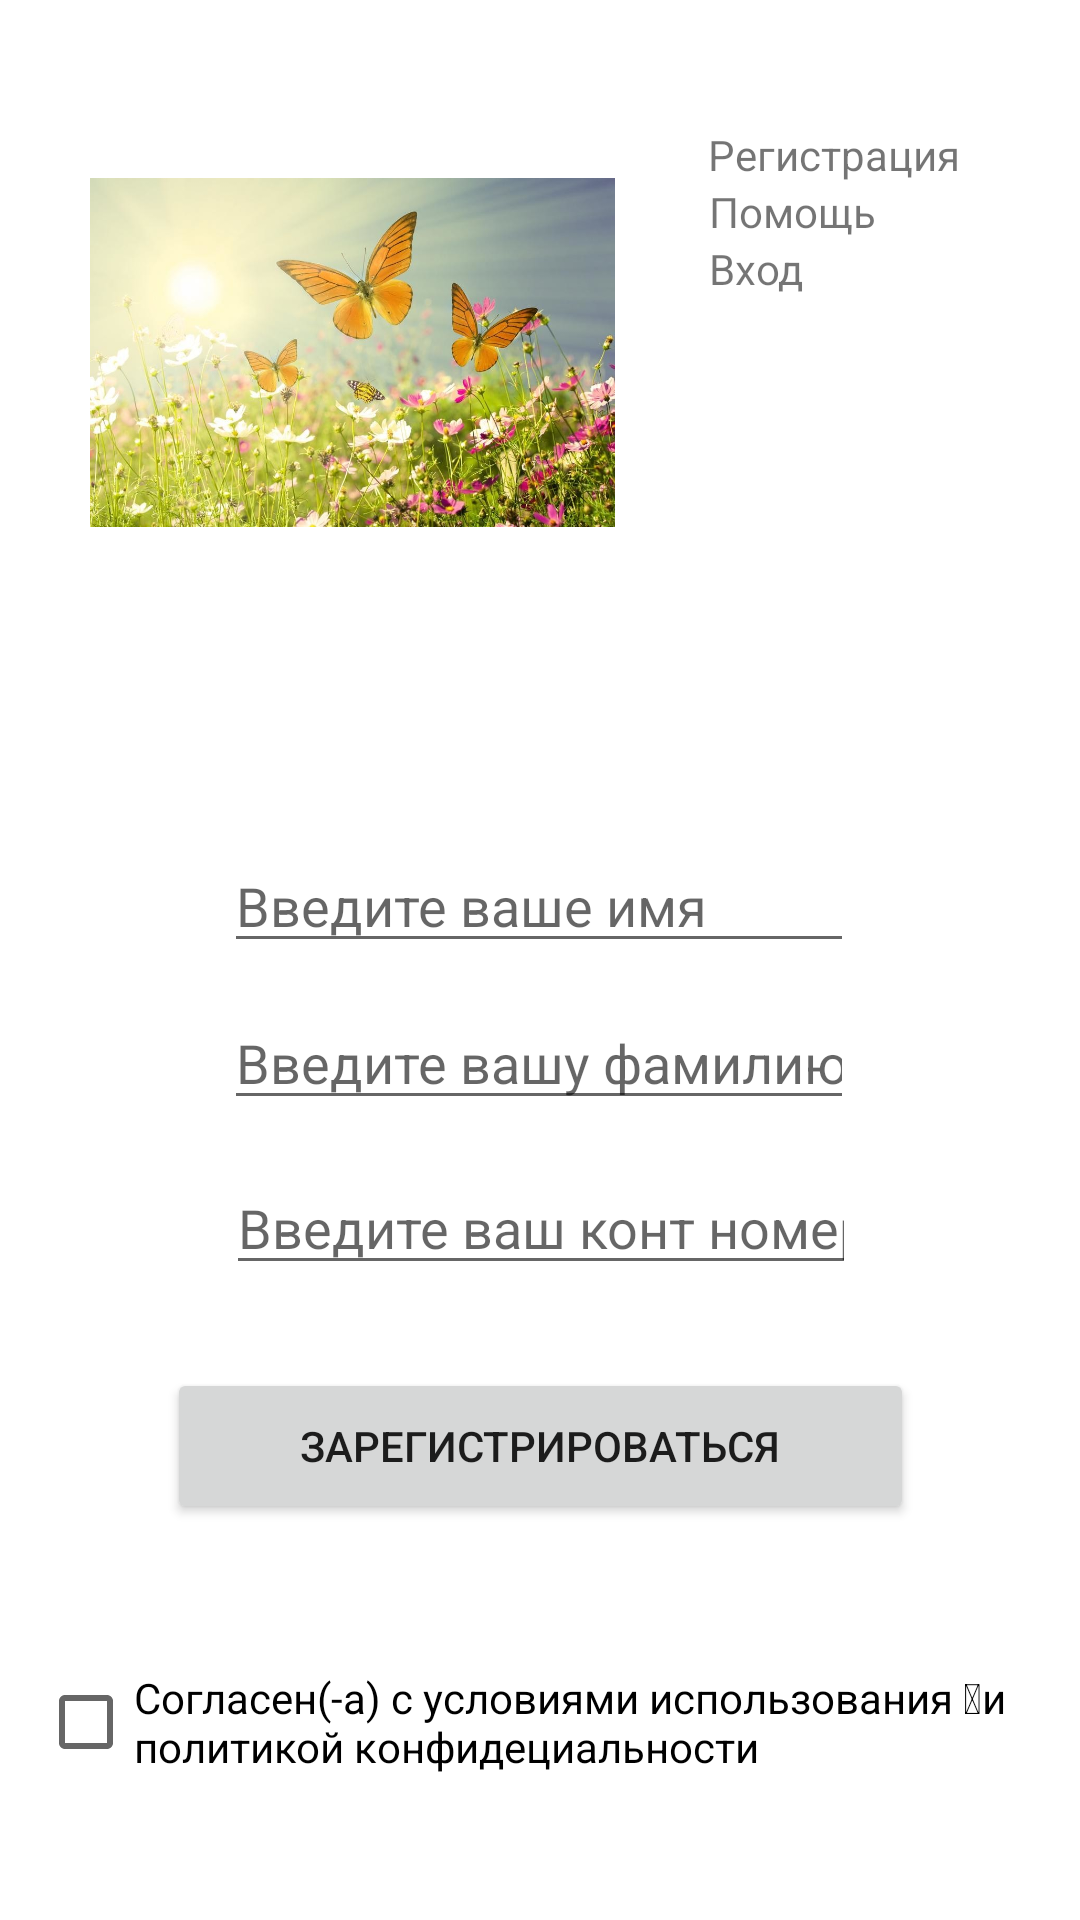

Android layout source for this screen:
<!-- AndroidManifest.xml: application theme Theme.Pr7_Zlobina_PR21101 -->
<!-- res/layout/sign_in.xml -->
<?xml version="1.0" encoding="utf-8"?>
<androidx.constraintlayout.widget.ConstraintLayout xmlns:android="http://schemas.android.com/apk/res/android"
    xmlns:app="http://schemas.android.com/apk/res-auto"
    xmlns:tools="http://schemas.android.com/tools"
    android:layout_width="match_parent"
    android:layout_height="match_parent"
    tools:context=".SignIn">

    <TextView
        android:id="@+id/textView6"
        android:layout_width="wrap_content"
        android:layout_height="wrap_content"
        android:layout_marginEnd="68dp"
        android:text="Помощь"
        app:layout_constraintBottom_toTopOf="@+id/textView7"
        app:layout_constraintEnd_toEndOf="parent" />

    <ImageView
        android:id="@+id/imageView"
        android:layout_width="175dp"
        android:layout_height="175dp"
        android:layout_marginStart="30dp"
        android:layout_marginTop="30dp"
        android:src="@drawable/flowers"
        app:layout_constraintStart_toStartOf="parent"
        app:layout_constraintTop_toTopOf="parent" />

    <EditText
        android:id="@+id/editTextTextPersonName"
        android:layout_width="wrap_content"
        android:layout_height="wrap_content"
        android:ems="10"
        android:hint="Введите ваше имя"
        android:inputType="textPersonName"
        app:layout_constraintBottom_toBottomOf="parent"
        app:layout_constraintEnd_toEndOf="parent"
        app:layout_constraintHorizontal_bias="0.497"
        app:layout_constraintStart_toStartOf="parent"
        app:layout_constraintTop_toTopOf="parent"
        app:layout_constraintVertical_bias="0.467" />

    <EditText
        android:id="@+id/editTextTextPersonName3"
        android:layout_width="wrap_content"
        android:layout_height="wrap_content"
        android:ems="10"
        android:hint="Введите вашу фамилию"
        android:inputType="textPersonName"
        app:layout_constraintBottom_toTopOf="@+id/editTextTextPersonName4"
        app:layout_constraintEnd_toEndOf="parent"
        app:layout_constraintHorizontal_bias="0.497"
        app:layout_constraintStart_toStartOf="parent"
        app:layout_constraintTop_toBottomOf="@+id/editTextTextPersonName"
        app:layout_constraintVertical_bias="0.451" />

    <EditText
        android:id="@+id/editTextTextPersonName4"
        android:layout_width="wrap_content"
        android:layout_height="wrap_content"
        android:ems="10"
        android:hint="Введите ваш конт номер"
        android:inputType="textPersonName"
        app:layout_constraintBottom_toBottomOf="parent"
        app:layout_constraintEnd_toEndOf="parent"
        app:layout_constraintHorizontal_bias="0.502"
        app:layout_constraintStart_toStartOf="parent"
        app:layout_constraintTop_toBottomOf="@+id/editTextTextPersonName"
        app:layout_constraintVertical_bias="0.238" />

    <Button
        android:id="@+id/button2"
        android:layout_width="249dp"
        android:layout_height="52dp"
        android:onClick="onClick"
        android:text="Зарегистрироваться"
        app:layout_constraintBottom_toBottomOf="parent"
        app:layout_constraintEnd_toEndOf="parent"
        app:layout_constraintStart_toStartOf="parent"
        app:layout_constraintTop_toBottomOf="@+id/editTextTextPersonName4"
        app:layout_constraintVertical_bias="0.173" />

    <CheckBox
        android:id="@+id/checkBox"
        android:layout_width="335dp"
        android:layout_height="86dp"
        android:text="Согласен(-а) с условиями использования  и политикой конфидециальности"
        app:layout_constraintBottom_toBottomOf="parent"
        app:layout_constraintEnd_toEndOf="parent"
        app:layout_constraintStart_toStartOf="parent"
        app:layout_constraintTop_toBottomOf="@+id/button2" />

    <TextView
        android:id="@+id/textView5"
        android:layout_width="wrap_content"
        android:layout_height="wrap_content"
        android:layout_marginEnd="40dp"
        android:text="Регистрация"
        app:layout_constraintBottom_toTopOf="@+id/textView6"
        app:layout_constraintEnd_toEndOf="parent" />

    <TextView
        android:id="@+id/textView7"
        android:layout_width="wrap_content"
        android:layout_height="wrap_content"
        android:layout_marginTop="80dp"
        android:layout_marginEnd="92dp"
        android:text="Вход"
        app:layout_constraintEnd_toEndOf="parent"
        app:layout_constraintTop_toTopOf="parent" />
</androidx.constraintlayout.widget.ConstraintLayout>
<!-- resources referenced by this layout -->
<resources>
  <!-- drawable flowers: jpg bitmap (drawable, 121850 bytes) -->
  <style name="Theme.Pr7_Zlobina_PR21101" parent="Theme.MaterialComponents.DayNight.DarkActionBar">
          
          <item name="colorPrimary">@color/green_600</item>
          <item name="colorPrimaryVariant">@color/blue_200</item>
          <item name="colorOnPrimary">@color/white</item>
          
          <item name="colorSecondary">@color/blue_200</item>
          <item name="colorSecondaryVariant">@color/teal_700</item>
          <item name="colorOnSecondary">@color/black</item>
          
          <item name="android:statusBarColor" tools:targetApi="l">?attr/colorPrimaryVariant</item>
          
      </style>
  <color name="green_600">#6CBF48</color>
  <color name="blue_200">#08202C</color>
  <color name="white">#FFFFFFFF</color>
  <color name="teal_700">#417A29</color>
  <color name="black">#FF000000</color>
</resources>
